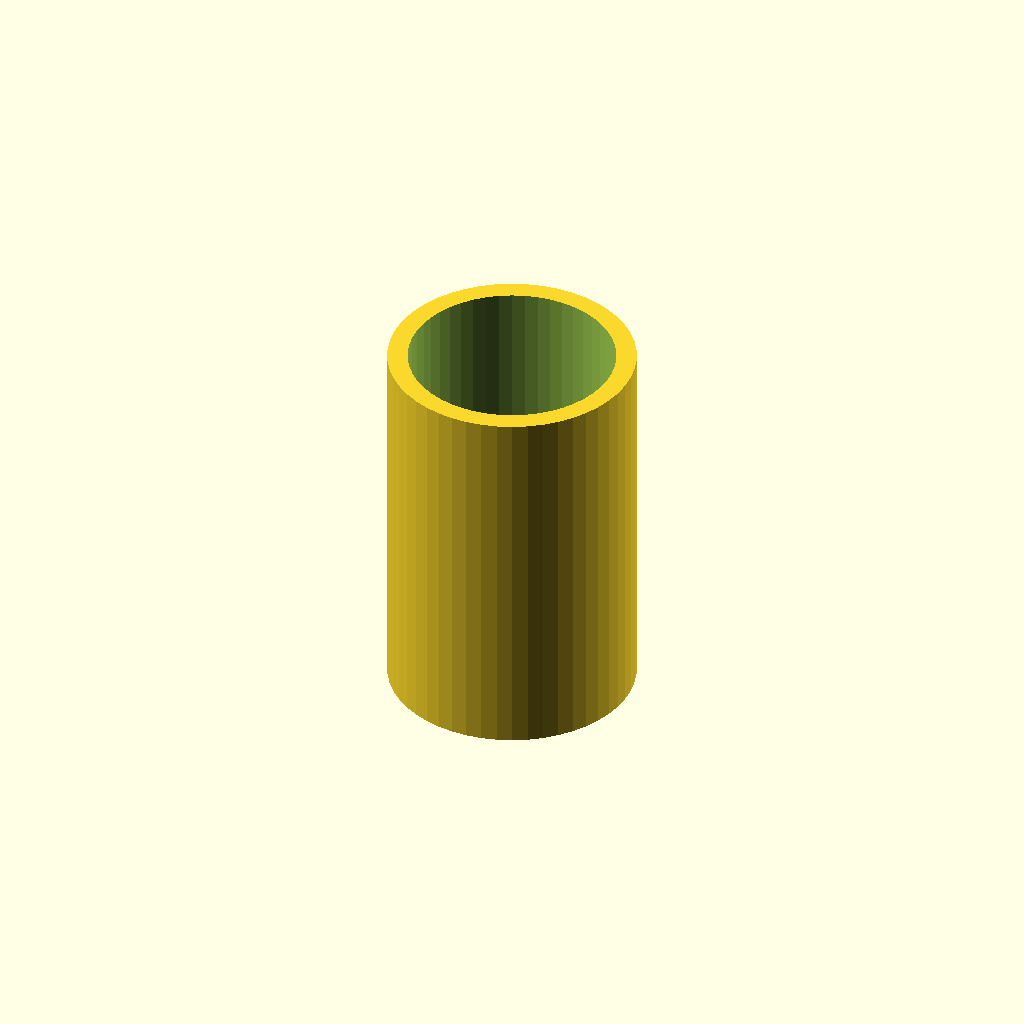
Cell 1 — every parameter at its default value.
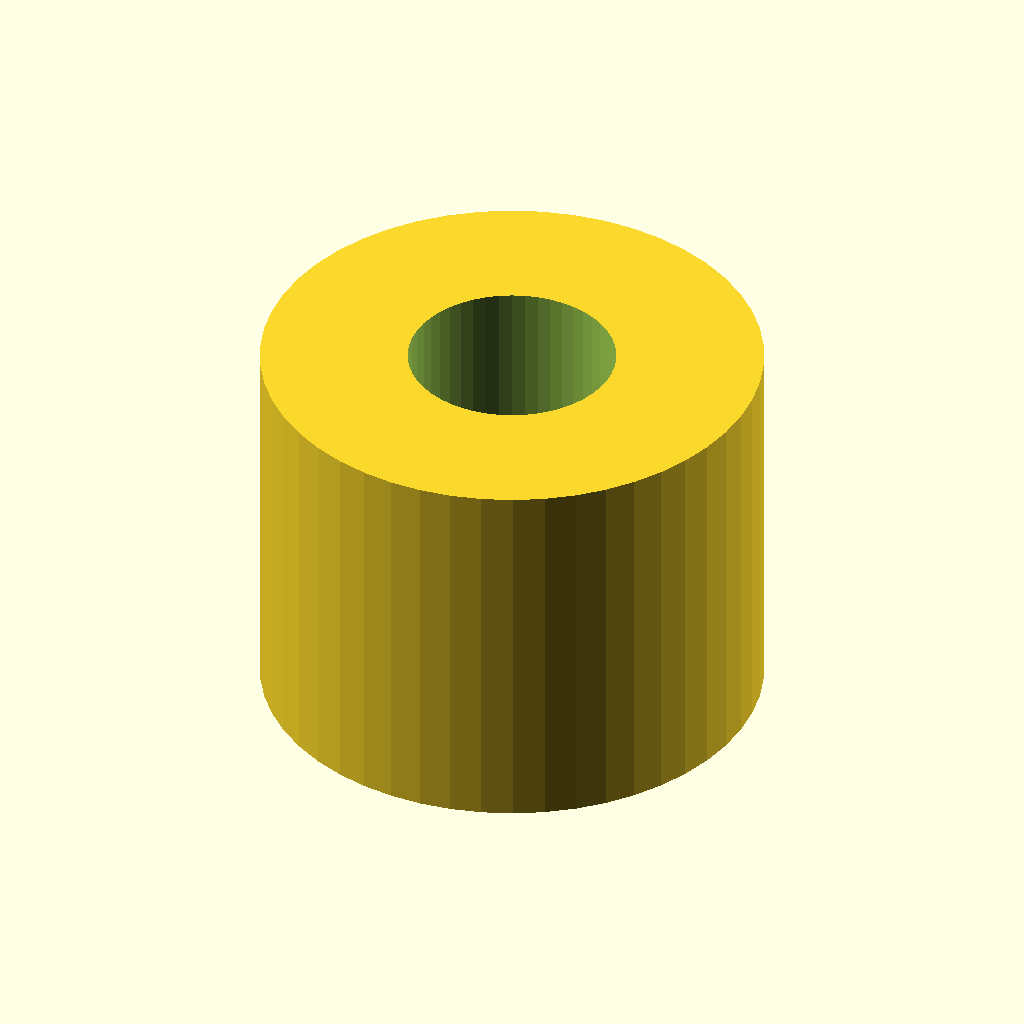
Cell 2: the same model with d_outer = 20.
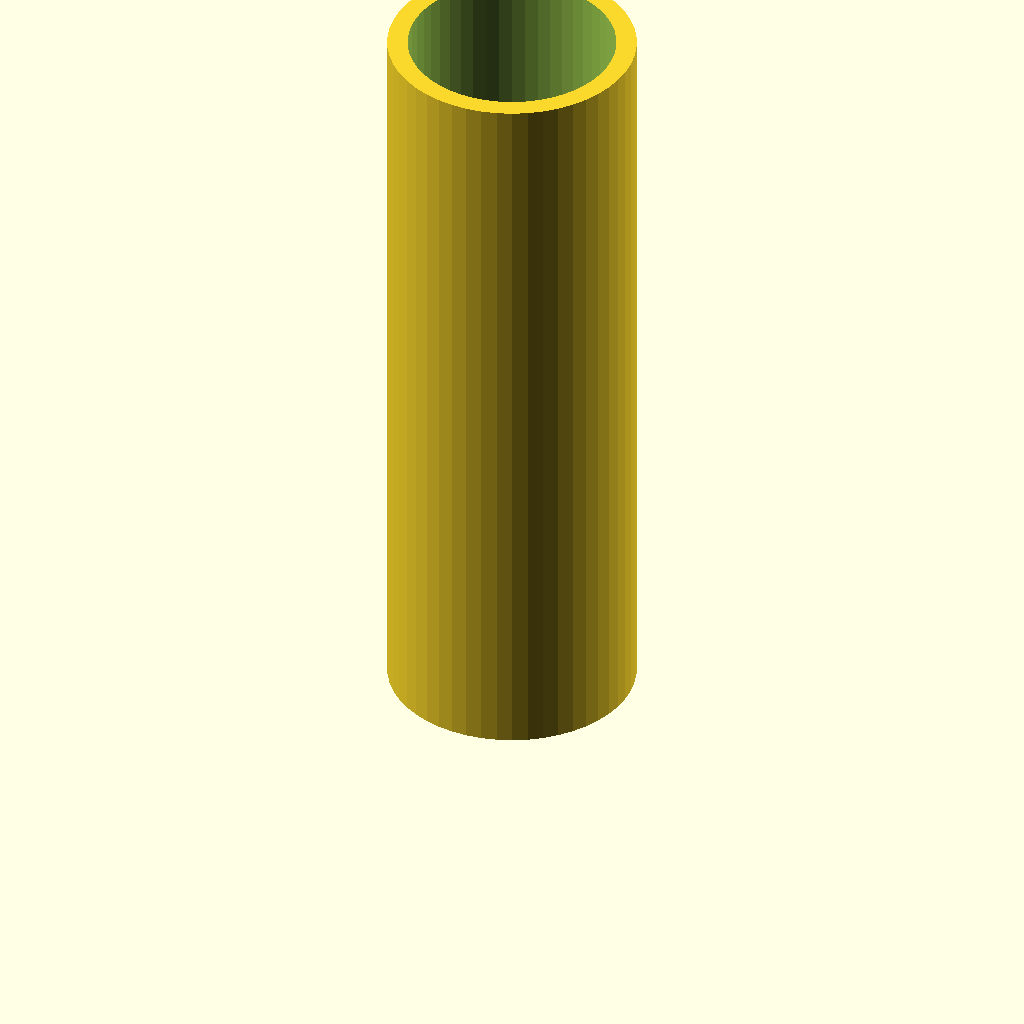
Cell 3: h = 30 (everything else at default).
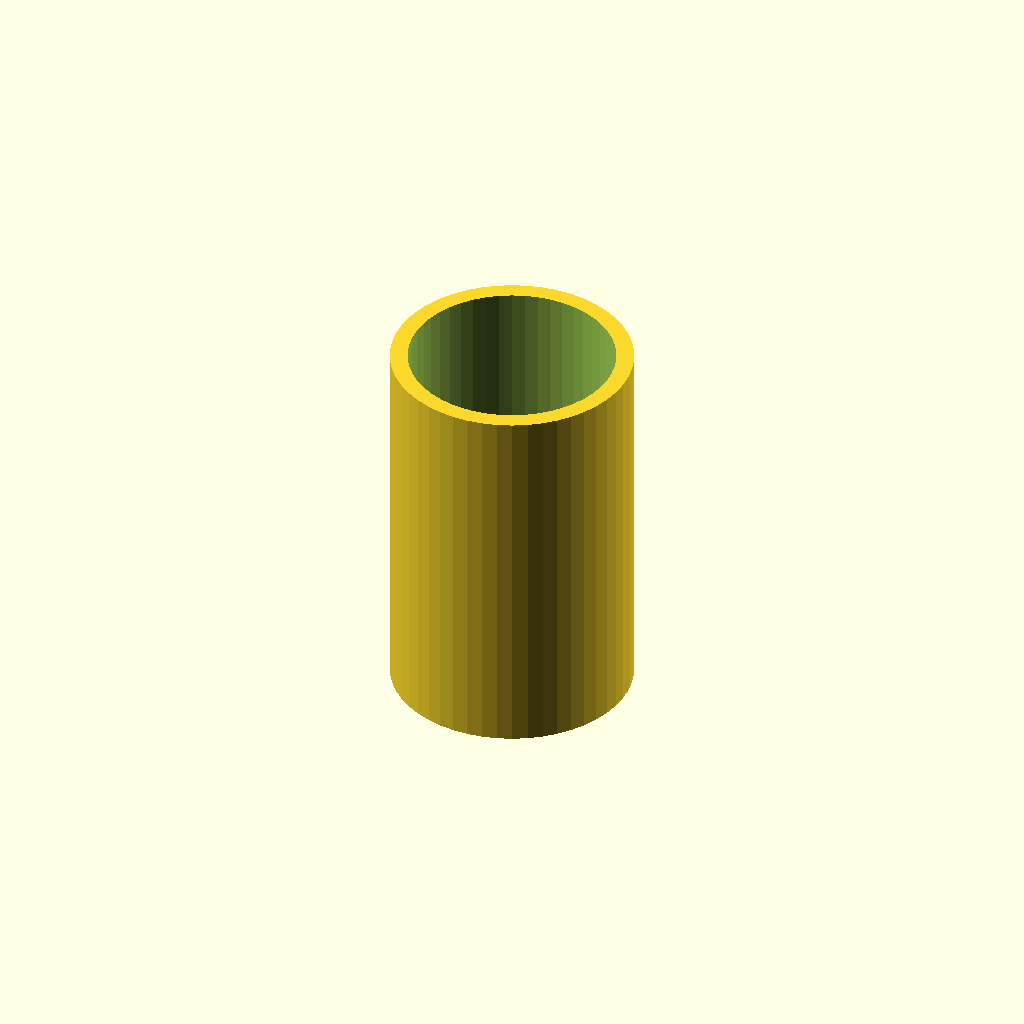
Cell 4: i_outer = 0.4 (everything else at default).
All cells are drawn from one camera (rotation 55°, 0°, 25°, orthographic, colour scheme Cornfield), so only the parameter changes between them.
OpenSCAD source file inputs/thingiverse/thing-2915393/files/coupler_adapter.scad:
// inner diameter (e.g. lead screw diameter)
d_inner=8;
// outer diameter (i.e. existing coupler inner diameter)
d_outer=10;
// height of adapter (can scale in slicer too)
h = 15;

// inner tolerance in mm (substract from wall)
i_inner = 0.2;
// outer tolerance in mm (substract from wall)
i_outer = 0.2;

difference() {
    cylinder(d=d_outer-i_outer, h=h, $fn=50);
    
    translate([0,0,-1]) {
        cylinder(d=d_inner+i_inner, h=h+2, $fn=50);
    }
}


echo ((d_outer-d_inner-i_outer-i_inner)/2, "mm");
Customizer parameters (derived from the source; name, type, default, range or options):
d_inner: number, default 8
d_outer: number, default 10
h: number, default 15
i_inner: number, default 0.2
i_outer: number, default 0.2
